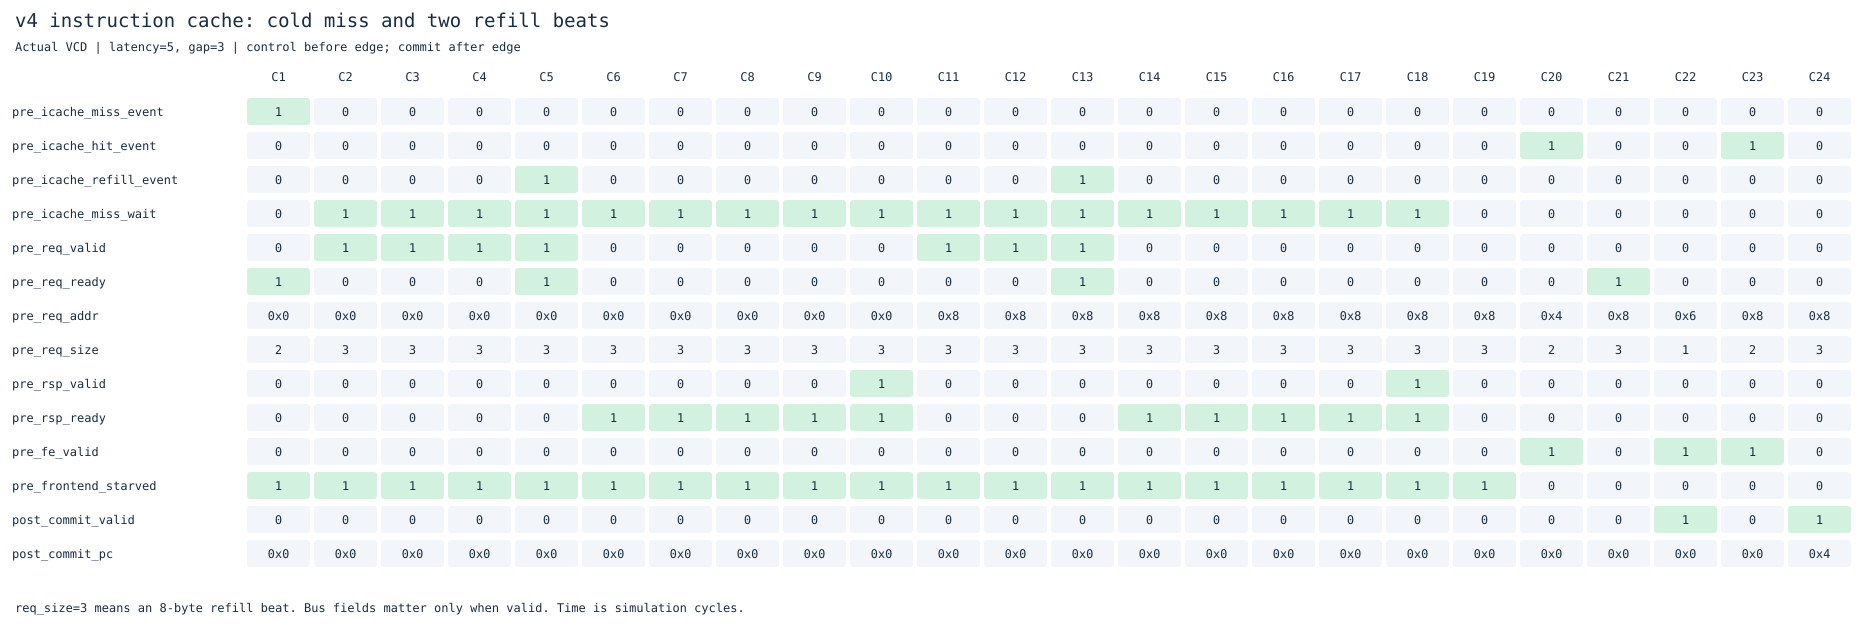

Values plotted in this chart, from the file beside it:
cycle, pre_icache_miss_event, pre_icache_hit_event, pre_icache_refill_event, pre_icache_miss_wait, pre_req_valid, pre_req_ready, pre_req_addr, pre_req_size, pre_rsp_valid, pre_rsp_ready, pre_fe_valid, pre_frontend_starved, post_commit_valid, post_commit_pc
1, 1, 0, 0, 0, 0, 1, 0, 2, 0, 0, 0, 1, 0, 0
2, 0, 0, 0, 1, 1, 0, 0, 3, 0, 0, 0, 1, 0, 0
3, 0, 0, 0, 1, 1, 0, 0, 3, 0, 0, 0, 1, 0, 0
4, 0, 0, 0, 1, 1, 0, 0, 3, 0, 0, 0, 1, 0, 0
5, 0, 0, 1, 1, 1, 1, 0, 3, 0, 0, 0, 1, 0, 0
6, 0, 0, 0, 1, 0, 0, 0, 3, 0, 1, 0, 1, 0, 0
7, 0, 0, 0, 1, 0, 0, 0, 3, 0, 1, 0, 1, 0, 0
8, 0, 0, 0, 1, 0, 0, 0, 3, 0, 1, 0, 1, 0, 0
9, 0, 0, 0, 1, 0, 0, 0, 3, 0, 1, 0, 1, 0, 0
10, 0, 0, 0, 1, 0, 0, 0, 3, 1, 1, 0, 1, 0, 0
11, 0, 0, 0, 1, 1, 0, 8, 3, 0, 0, 0, 1, 0, 0
12, 0, 0, 0, 1, 1, 0, 8, 3, 0, 0, 0, 1, 0, 0
13, 0, 0, 1, 1, 1, 1, 8, 3, 0, 0, 0, 1, 0, 0
14, 0, 0, 0, 1, 0, 0, 8, 3, 0, 1, 0, 1, 0, 0
15, 0, 0, 0, 1, 0, 0, 8, 3, 0, 1, 0, 1, 0, 0
16, 0, 0, 0, 1, 0, 0, 8, 3, 0, 1, 0, 1, 0, 0
17, 0, 0, 0, 1, 0, 0, 8, 3, 0, 1, 0, 1, 0, 0
18, 0, 0, 0, 1, 0, 0, 8, 3, 1, 1, 0, 1, 0, 0
19, 0, 0, 0, 0, 0, 0, 8, 3, 0, 0, 0, 1, 0, 0
20, 0, 1, 0, 0, 0, 0, 4, 2, 0, 0, 1, 0, 0, 0
21, 0, 0, 0, 0, 0, 1, 8, 3, 0, 0, 0, 0, 0, 0
22, 0, 0, 0, 0, 0, 0, 6, 1, 0, 0, 1, 0, 1, 0
23, 0, 1, 0, 0, 0, 0, 8, 2, 0, 0, 1, 0, 0, 0
24, 0, 0, 0, 0, 0, 0, 8, 3, 0, 0, 0, 0, 1, 4
